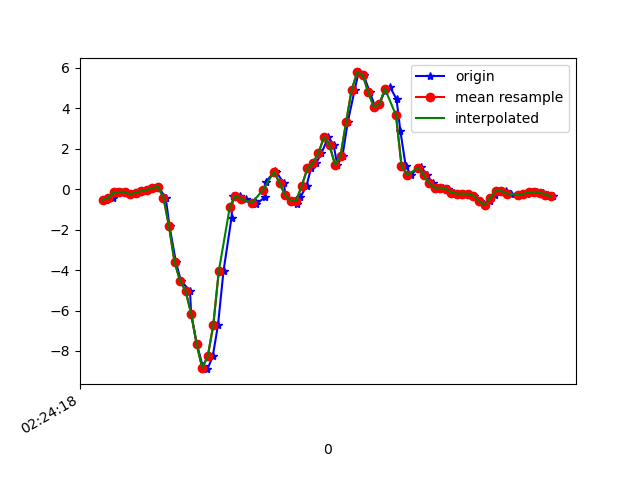

Data behind this chart, as committed beside it:
1617848659053, 544302671271968, -0.5295392, 0.027566712, -0.00112473
1617848659076, 544302690300640, -0.4281, 0.006797, -0.1453
1617848659093, 544302709329328, -0.1642, 0.3037, -0.2052
1617848659108, 544302728358016, -0.1276, -0.2119, -0.2259
1617848659127, 544302747386688, -0.1447, 0.3648, -0.2259
1617848659146, 544302766425920, -0.2522, 0.1449, -0.1172
1617848659165, 544302785453264, -0.1801, 0.1913, -0.1257
1617848659189, 544302804480640, -0.08972, 0.333, -0.116
1617848659203, 544302823508000, -0.03596, 0.1485, -0.105
1617848659222, 544302842560160, 0.06178, 0.3697, -0.1367
1617848659241, 544302861556480, 0.1106, 0.2841, -0.007233
1617848659268, 544302880581696, -0.4147, 0.0911, 0.1113
1617848659282, 544302899606944, -1.836, 0.3929, 0.3605
1617848659305, 544302918656992, -3.601, -0.4526, 0.8504
1617848659323, 544302937682240, -4.529, -1.264, 1.225
1617848659356, 544302956707456, -5.029, -1.908, 1.394
1617848659360, 544302975728000, -6.156, -3.267, 1.377
1617848659381, 544302994751680, -7.673, -4.257, 1.064
1617848659402, 544303013775392, -8.759, -4.973, 0.5364
1617848659419, 544303032799104, -8.9, -5.529, -0.1013
1617848659438, 544303051847616, -8.27, -5.526, -0.8087
1617848659457, 544303070857184, -6.73, -5.322, -1.313
1617848659477, 544303089880288, -4.051, -4.879, -1.655
1617848659506, 544303108928160, -1.413, -4.137, -1.803
1617848659511, 544303127951264, -0.3267, -3.331, -1.84
1617848659537, 544303146974304, -0.3267, -2.521, -1.702
1617848659558, 544303165993952, -0.477, -1.567, -1.473
1617848659591, 544303185016864, -0.6041, -0.4123, -1.25
1617848659594, 544303204064672, -0.7507, 0.6934, -1.065
1617848659626, 544303223087648, -0.4074, 1.619, -0.6743
1617848659629, 544303242110624, 0.355, 2.555, -0.2223
1617848659664, 544303261133536, 0.8962, 3.502, 0.1308
1617848659668, 544303280177312, 0.8376, 4.214, 0.308
1617848659696, 544303299200160, 0.278, 4.55, 0.5474
1617848659700, 544303318223008, -0.3133, 4.841, 1.096
1617848659722, 544303337245792, -0.5906, 5.409, 1.643
1617848659741, 544303356293408, -0.7299, 6.001, 1.906
1617848659755, 544303375285472, -0.4, 6.455, 2.017
1617848659777, 544303394307424, 0.1778, 7.121, 2.12
1617848659793, 544303413329312, 1.021, 6.842, 1.901
1617848659812, 544303432376032, 1.293, 6.124, 1.072
1617848659831, 544303451398048, 1.781, 5.476, 0.6745
1617848659856, 544303470351584, 2.577, 4.654, 0.7356
1617848659875, 544303489371808, 2.17, 3.431, 0.3214
1617848659888, 544303508539372, 1.196, 2.001, -0.01823
1617848659907, 544303527559468, 1.656, 0.7154, 0.06729
1617848659926, 544303546579564, 3.323, 0.06788, 0.1944
1617848659951, 544303565624492, 4.913, -0.3267, 0.3104
1617848659965, 544303584671852, 5.767, -0.6432, 0.6232
1617848659983, 544303603692588, 5.635, -0.8985, 0.9787
1617848660006, 544303622713388, 4.779, -1.237, 1.241
1617848660025, 544303641734060, 4.064, -1.628, 1.388
1617848660040, 544303660779692, 4.188, -1.541, 1.455
1617848660060, 544303679823532, 4.862, -0.9205, 1.382
1617848660078, 544303698844844, 5.059, -0.3109, 1.207
1617848660102, 544303717866028, 4.45, -0.1972, 1.131
1617848660116, 544303736912044, 2.869, -0.4489, 1.079
1617848660135, 544303755933356, 1.163, -0.9144, 0.9983
1617848660154, 544303774976940, 0.6946, -0.984, 0.9262
1617848660180, 544303793998764, 1.046, -0.7397, 0.7967
1617848660192, 544303813020460, 1.073, -0.6224, 0.6562
... 25 more rows
